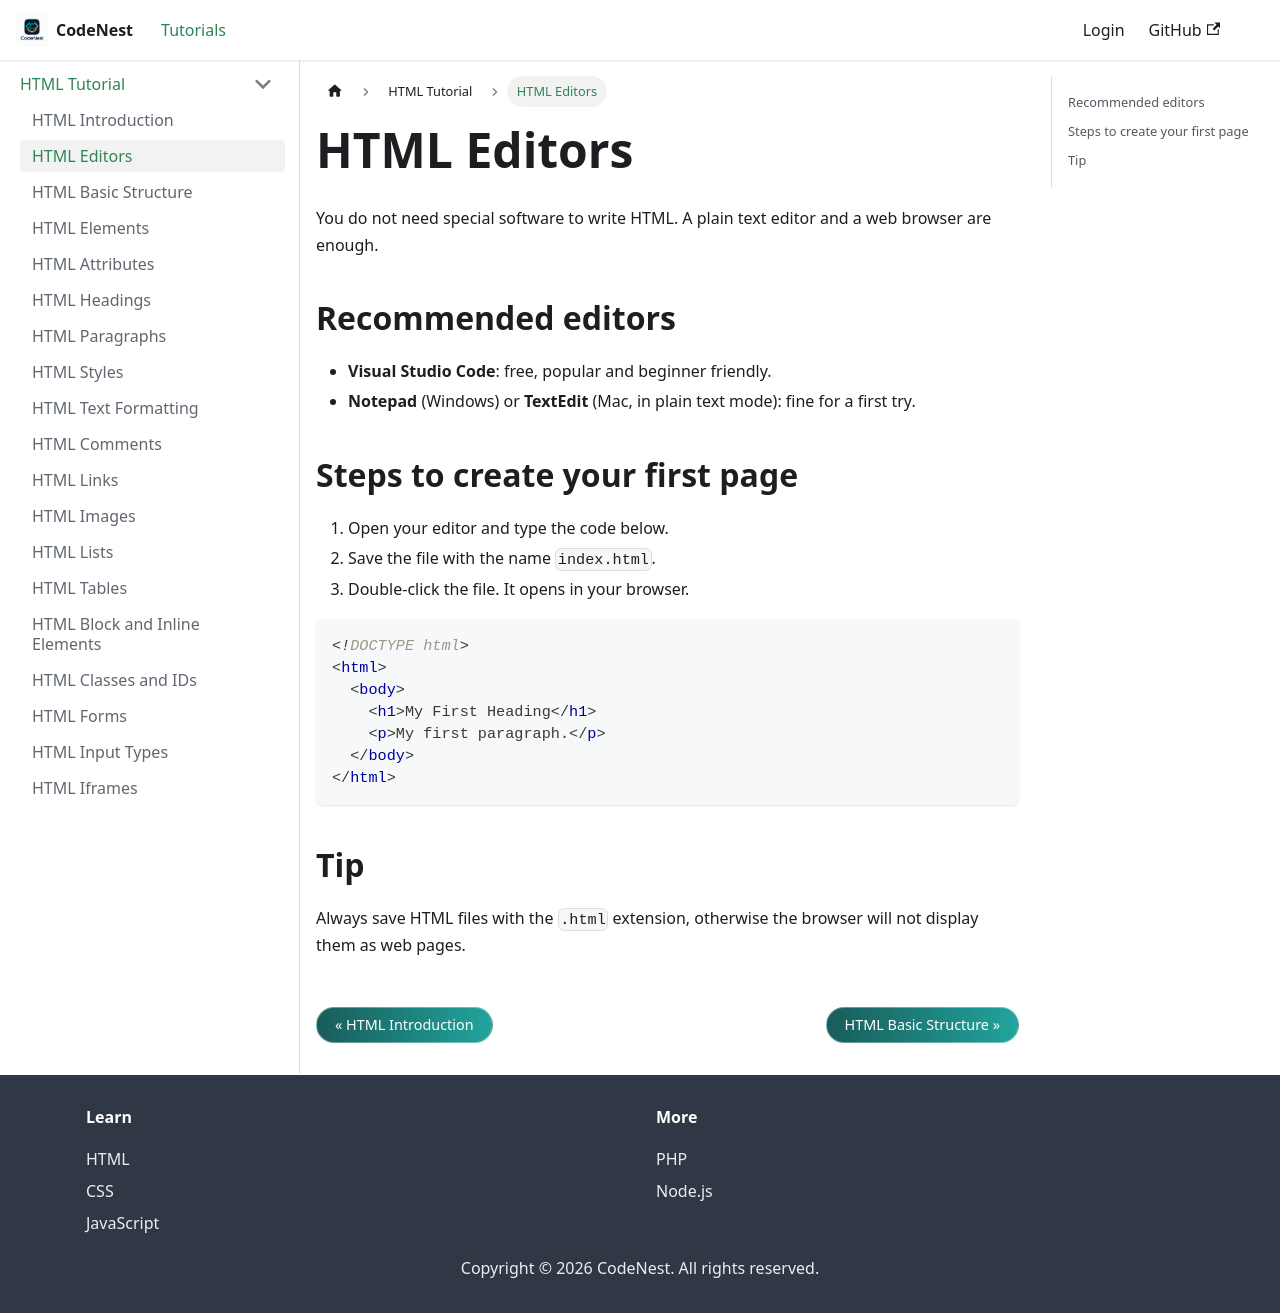

repository: adnankhan112/codenest · page: docs/html/editors.html · generator: docusaurus

---
title: HTML Editors
sidebar_position: 2
---

# HTML Editors

You do not need special software to write HTML. A plain text editor and a web browser are enough.

## Recommended editors

- **Visual Studio Code**: free, popular and beginner friendly.
- **Notepad** (Windows) or **TextEdit** (Mac, in plain text mode): fine for a first try.

## Steps to create your first page

1. Open your editor and type the code below.
2. Save the file with the name `index.html`.
3. Double-click the file. It opens in your browser.

```html
<!DOCTYPE html>
<html>
  <body>
    <h1>My First Heading</h1>
    <p>My first paragraph.</p>
  </body>
</html>
```

## Tip

Always save HTML files with the `.html` extension, otherwise the browser will not display them as web pages.
